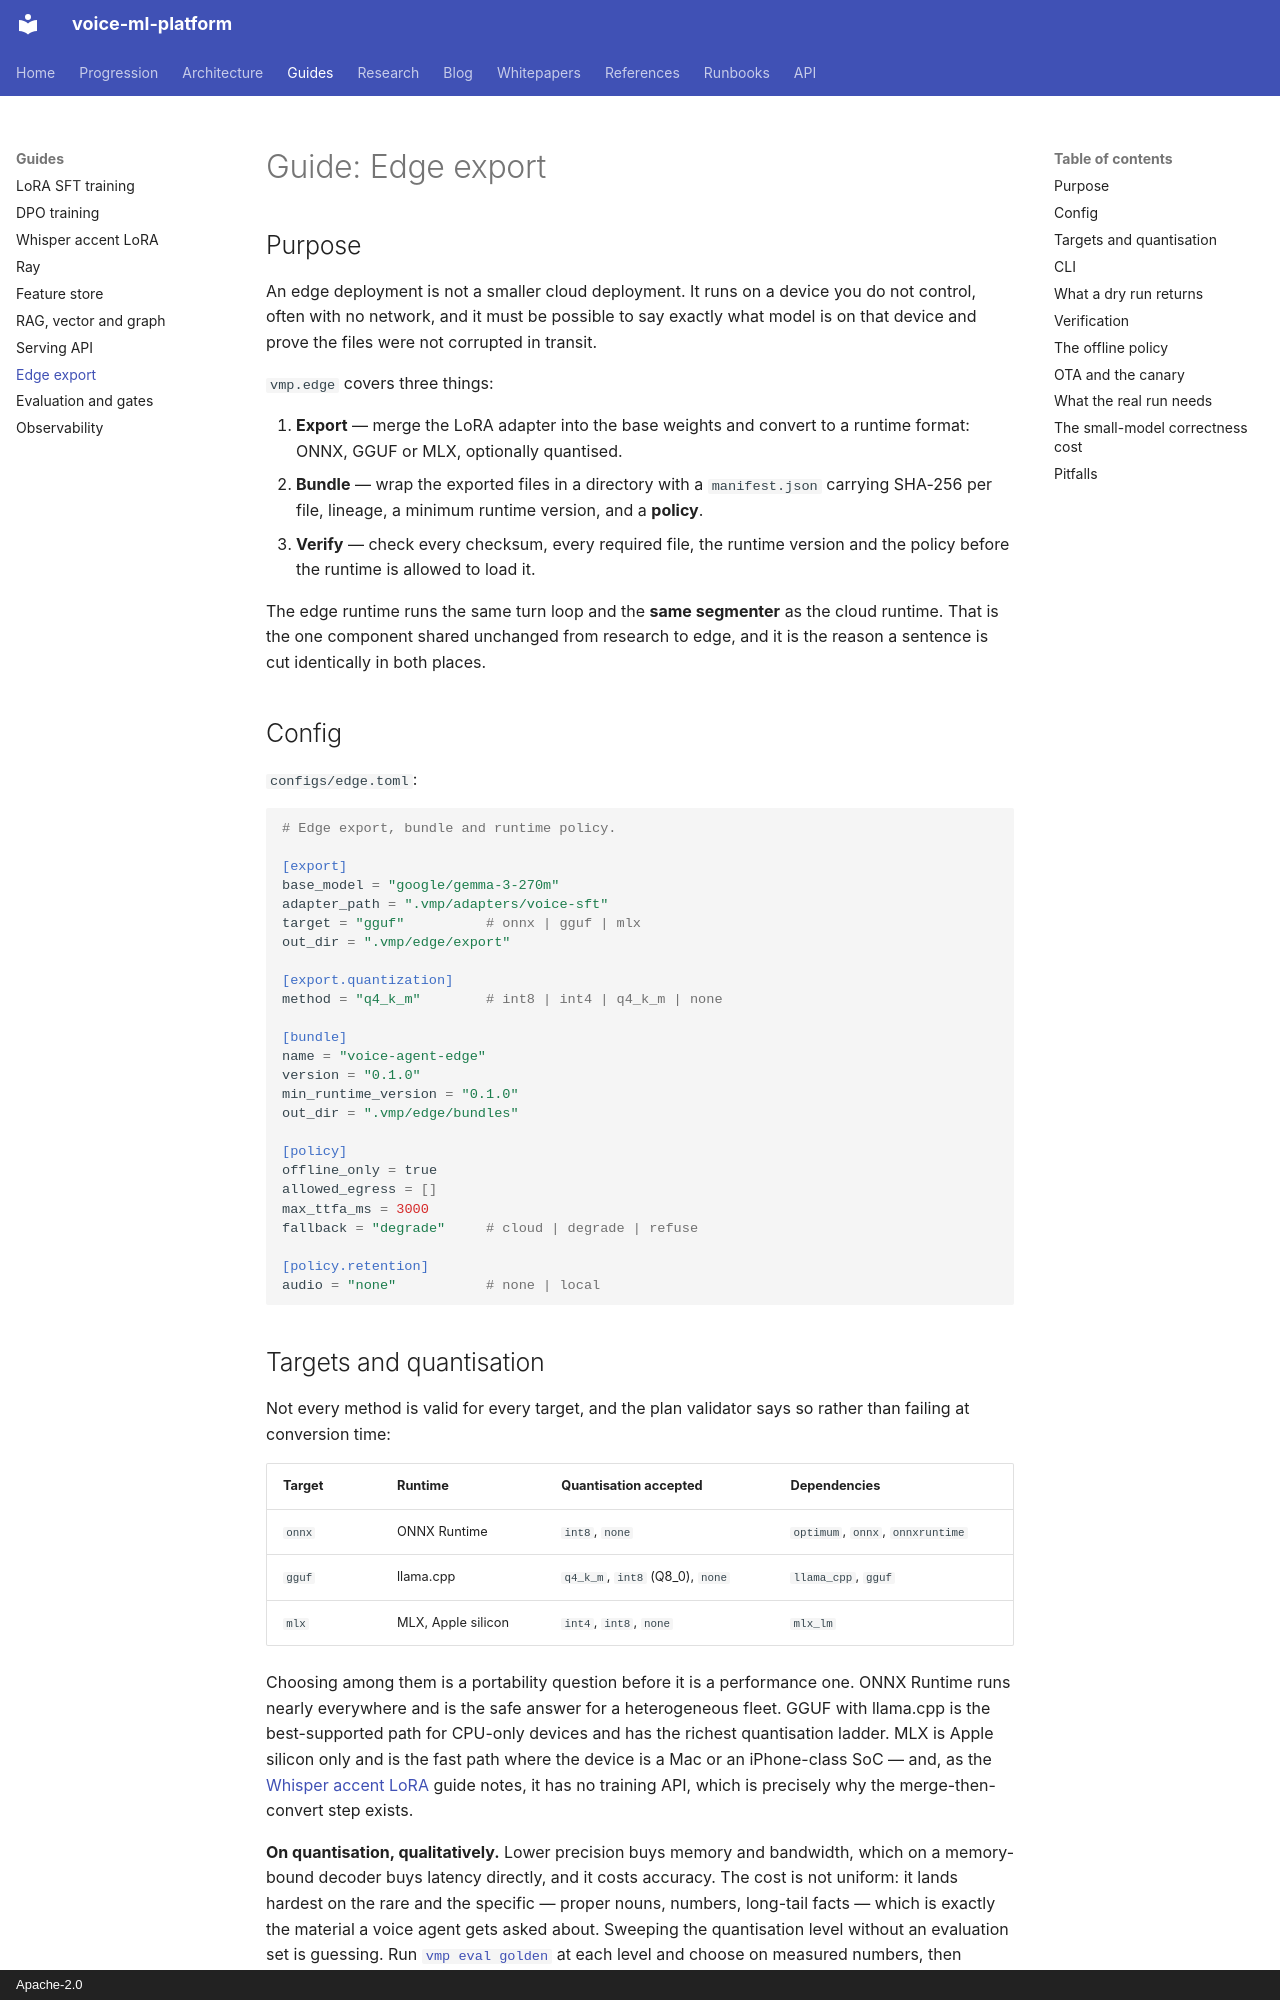

repository: hyperscaleailabs/voice-ml-platform · page: guides/edge-export/index.html · generator: mkdocs · copyright: Apache-2.0

# Guide: Edge export

## Purpose

An edge deployment is not a smaller cloud deployment. It runs on a device you do
not control, often with no network, and it must be possible to say exactly what
model is on that device and prove the files were not corrupted in transit.

`vmp.edge` covers three things:

1. **Export** — merge the LoRA adapter into the base weights and convert to a
   runtime format: ONNX, GGUF or MLX, optionally quantised.
2. **Bundle** — wrap the exported files in a directory with a `manifest.json`
   carrying SHA-256 per file, lineage, a minimum runtime version, and a
   **policy**.
3. **Verify** — check every checksum, every required file, the runtime version
   and the policy before the runtime is allowed to load it.

The edge runtime runs the same turn loop and the **same segmenter** as the
cloud runtime. That is the one component shared unchanged from research to
edge, and it is the reason a sentence is cut identically in both places.

## Config

`configs/edge.toml`:

```toml
# Edge export, bundle and runtime policy.

[export]
base_model = "google/gemma-3-270m"
adapter_path = ".vmp/adapters/voice-sft"
target = "gguf"          # onnx | gguf | mlx
out_dir = ".vmp/edge/export"

[export.quantization]
method = "q4_k_m"        # int8 | int4 | q4_k_m | none

[bundle]
name = "voice-agent-edge"
version = "0.1.0"
min_runtime_version = "0.1.0"
out_dir = ".vmp/edge/bundles"

[policy]
offline_only = true
allowed_egress = []
max_ttfa_ms = 3000
fallback = "degrade"     # cloud | degrade | refuse

[policy.retention]
audio = "none"           # none | local
```

## Targets and quantisation

Not every method is valid for every target, and the plan validator says so
rather than failing at conversion time:

| Target | Runtime | Quantisation accepted | Dependencies |
|---|---|---|---|
| `onnx` | ONNX Runtime | `int8`, `none` | `optimum`, `onnx`, `onnxruntime` |
| `gguf` | llama.cpp | `q4_k_m`, `int8` (Q8_0), `none` | `llama_cpp`, `gguf` |
| `mlx` | MLX, Apple silicon | `int4`, `int8`, `none` | `mlx_lm` |

Choosing among them is a portability question before it is a performance one.
ONNX Runtime runs nearly everywhere and is the safe answer for a heterogeneous
fleet. GGUF with llama.cpp is the best-supported path for CPU-only devices and
has the richest quantisation ladder. MLX is Apple silicon only and is the fast
path where the device is a Mac or an iPhone-class SoC — and, as the
[Whisper accent LoRA](whisper-accent-lora.md) guide notes, it has no training
API, which is precisely why the merge-then-convert step exists.

**On quantisation, qualitatively.** Lower precision buys memory and bandwidth,
which on a memory-bound decoder buys latency directly, and it costs accuracy.
The cost is not uniform: it lands hardest on the rare and the specific — proper
nouns, numbers, long-tail facts — which is exactly the material a voice agent
gets asked about. Sweeping the quantisation level without an evaluation set is
guessing. Run [`vmp eval golden`](evaluation-and-gates.md) at each level and
choose on measured numbers, then record which level shipped in the bundle
manifest.

This repository has not benchmarked any quantisation level. Nothing here
reports one.
